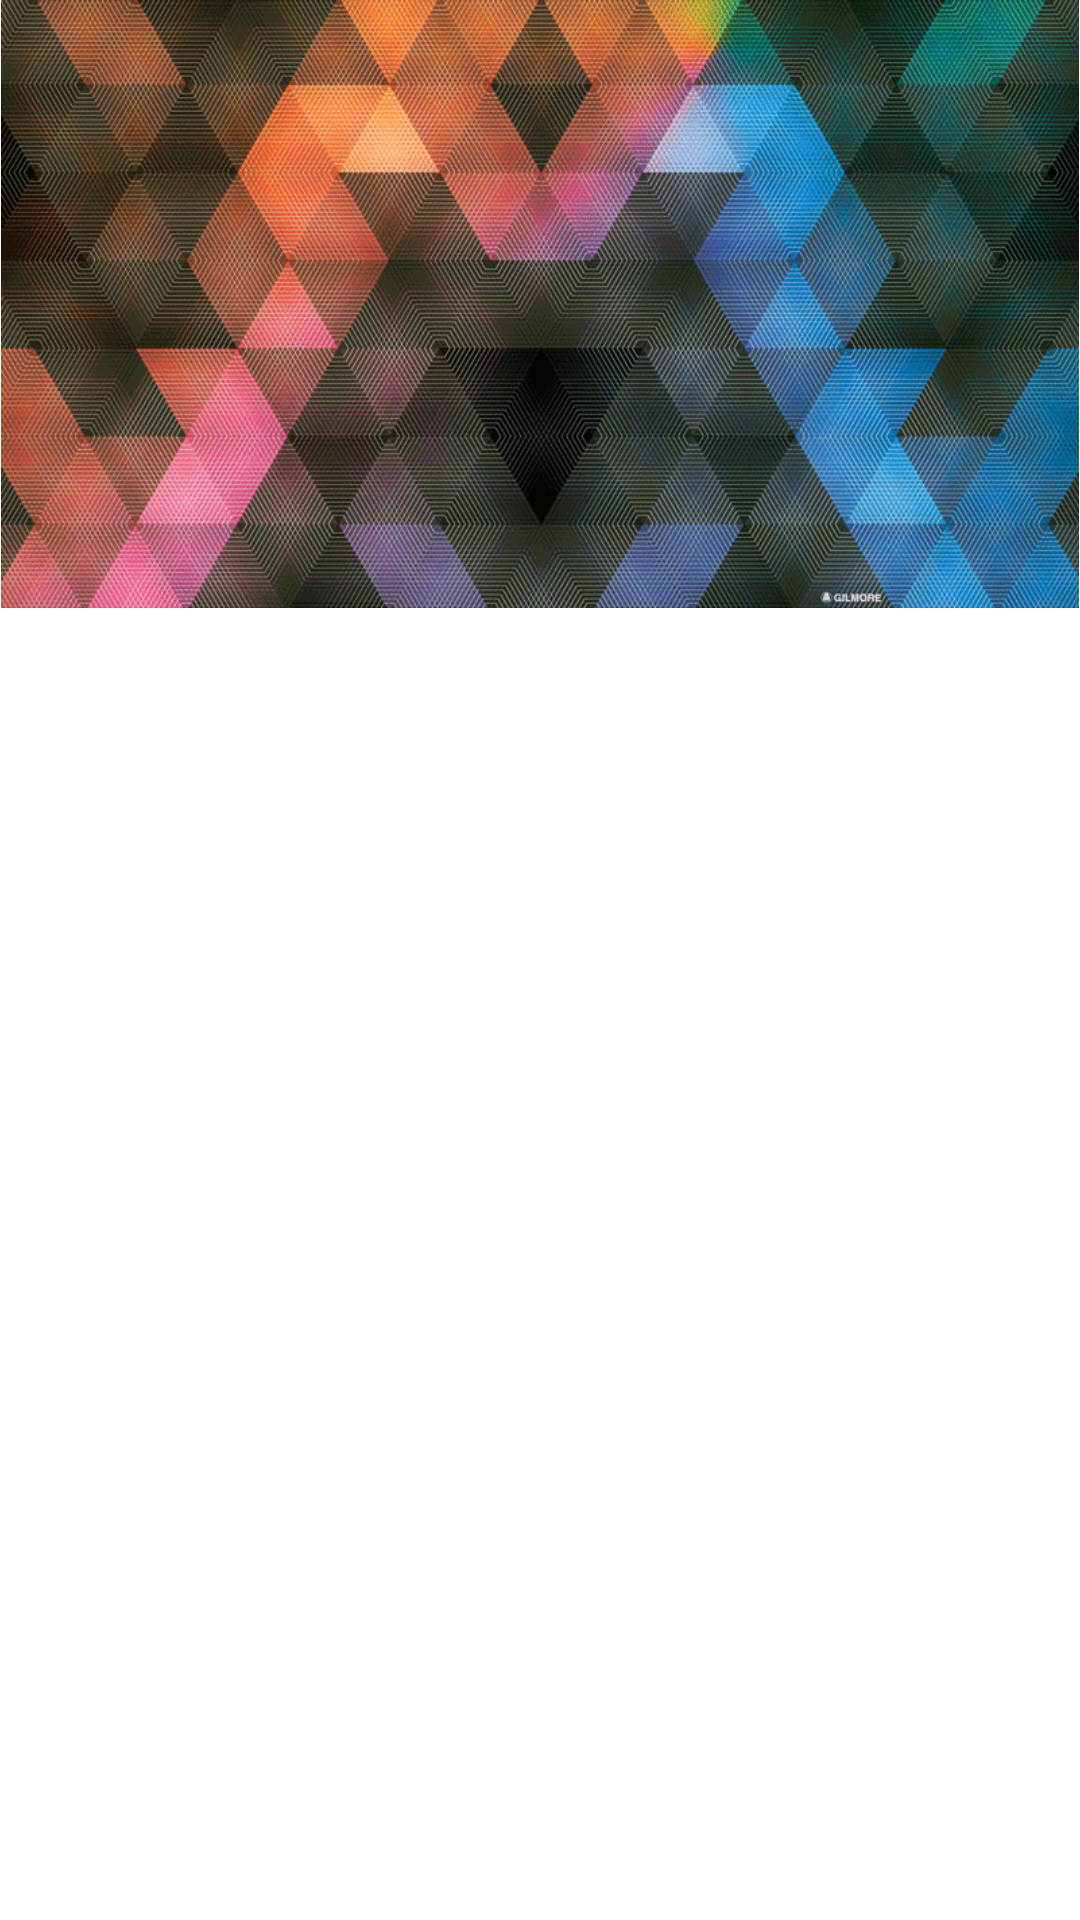

Write the Android layout XML for this screen, with the resource values it uses.
<!-- AndroidManifest.xml: application theme AppTheme -->
<!-- res/layout/view_list_item_header.xml -->
<?xml version="1.0" encoding="utf-8"?>
<FrameLayout xmlns:android="http://schemas.android.com/apk/res/android"
    android:id="@+id/header"
    android:layout_width="match_parent"
    android:layout_height="wrap_content" >

    <ImageView
        android:id="@+id/imageView"
        android:layout_width="match_parent"
        android:layout_height="wrap_content"
        android:adjustViewBounds="true"
        android:scaleType="fitCenter"
        android:src="@drawable/bg_header" />

</FrameLayout>
<!-- resources referenced by this layout -->
<resources>
  <!-- drawable bg_header: png bitmap (drawable-xxhdpi, 193316 bytes) -->
  <style name="AppTheme" parent="@android:style/Theme.Light.NoTitleBar" />
</resources>
